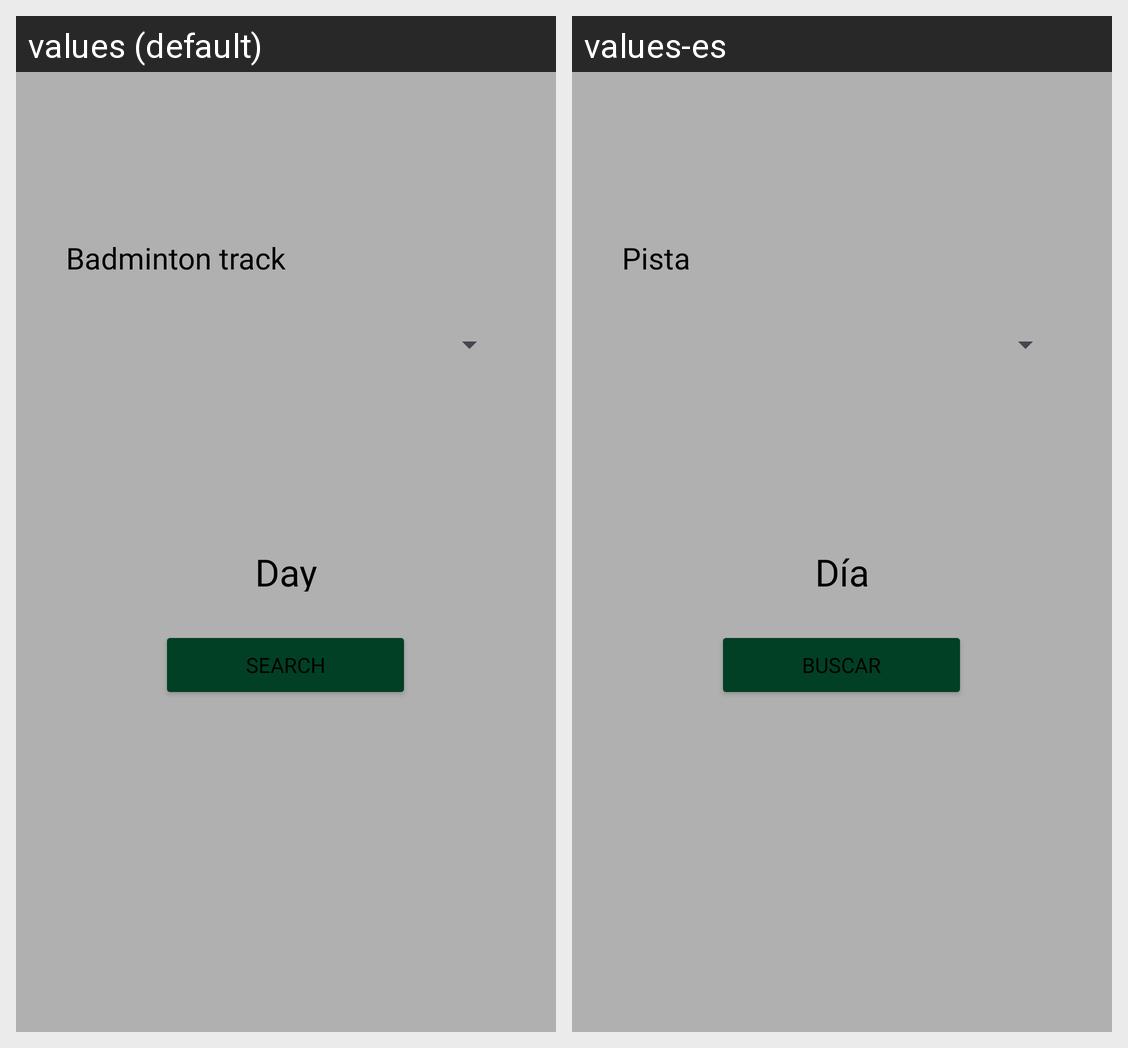

For this localized Android screen grid, give each drawn string resource with its value in every locale shown.
Android screen res/layout/fragment_busqueda.xml rendered under 2 locales, left to right: values (default), values-es. Device: Nexus 5 (rendered at 1080×1920; each locale shown at half size, 540×960, under a caption strip naming it); theme Theme.Pistaypato.
Strings drawn on this screen, with the default value and each locale's value (text and hints the layout hard-codes, and strings that could not be matched under every locale, appear in the picture but are not listed):

pista
  values: Badminton track
  values-es: Pista

fecha
  values: Day
  values-es: Día

buscar
  values: Search
  values-es: Buscar
